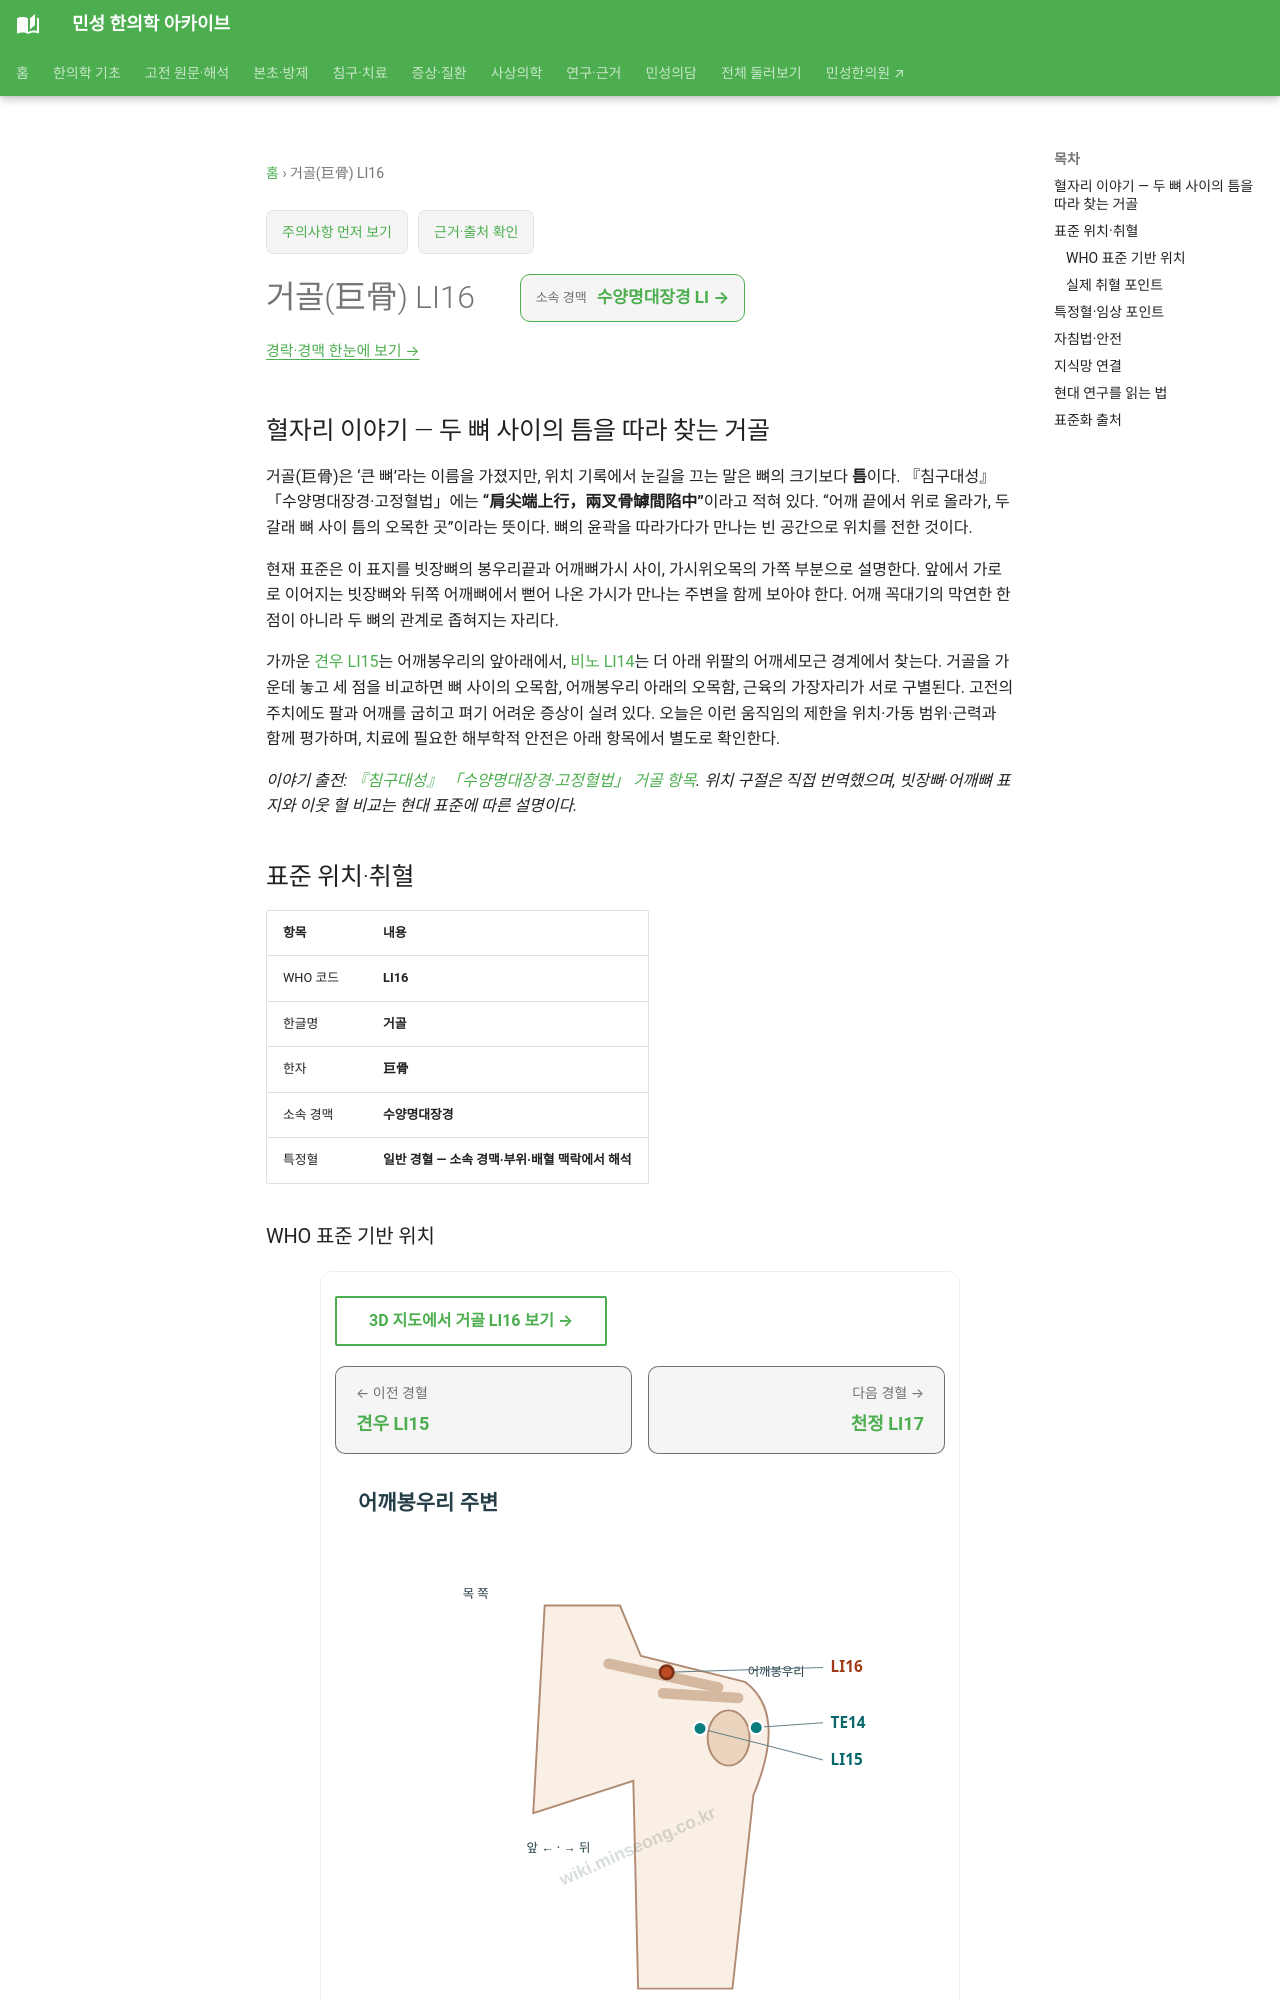

repository: joowon1111/minseong-korean-medicine-wiki · page: acupuncture/points/li16/index.html · generator: mkdocs

---
title: 거골(巨骨) LI16
description: 거골 LI16 표준 위치·취혈·임상 지식망
status: 검토완료
last_reviewed: 2026-08-22
---
# 거골(巨骨) LI16

## 혈자리 이야기 — 두 뼈 사이의 틈을 따라 찾는 거골 {#point-story}

거골(巨骨)은 ‘큰 뼈’라는 이름을 가졌지만, 위치 기록에서 눈길을 끄는 말은 뼈의 크기보다 **틈**이다. 『침구대성』 「수양명대장경·고정혈법」에는 **“肩尖端上行，兩叉骨罅間陷中”**이라고 적혀 있다. “어깨 끝에서 위로 올라가, 두 갈래 뼈 사이 틈의 오목한 곳”이라는 뜻이다. 뼈의 윤곽을 따라가다가 만나는 빈 공간으로 위치를 전한 것이다.

현재 표준은 이 표지를 빗장뼈의 봉우리끝과 어깨뼈가시 사이, 가시위오목의 가쪽 부분으로 설명한다. 앞에서 가로로 이어지는 빗장뼈와 뒤쪽 어깨뼈에서 뻗어 나온 가시가 만나는 주변을 함께 보아야 한다. 어깨 꼭대기의 막연한 한 점이 아니라 두 뼈의 관계로 좁혀지는 자리다.

가까운 [견우 LI15](li15-jianyu.md)는 어깨봉우리의 앞아래에서, [비노 LI14](li14.md)는 더 아래 위팔의 어깨세모근 경계에서 찾는다. 거골을 가운데 놓고 세 점을 비교하면 뼈 사이의 오목함, 어깨봉우리 아래의 오목함, 근육의 가장자리가 서로 구별된다. 고전의 주치에도 팔과 어깨를 굽히고 펴기 어려운 증상이 실려 있다. 오늘은 이런 움직임의 제한을 위치·가동 범위·근력과 함께 평가하며, 치료에 필요한 해부학적 안전은 아래 항목에서 별도로 확인한다.

*이야기 출전: [『침구대성』 「수양명대장경·고정혈법」 거골 항목](https://jicheng.tw/tcm/book/%E9%87%9D%E7%81%B8%E5%A4%A7%E6%88%90_1/index.html). 위치 구절은 직접 번역했으며, 빗장뼈·어깨뼈 표지와 이웃 혈 비교는 현대 표준에 따른 설명이다.*

<!-- MS_ACUPOINT_ATLAS_43_START -->
## 표준 위치·취혈

| 항목 | 내용 |
|---|---|
| WHO 코드 | **LI16** |
| 한글명 | **거골** |
| 한자 | **巨骨** |
| 소속 경맥 | **수양명대장경** |
| 특정혈 | **일반 경혈 — 소속 경맥·부위·배혈 맥락에서 해석** |

### WHO 표준 기반 위치

팔이음뼈(shoulder girdle), 빗장뼈 봉우리끝(acromial end of the clavicle)과 어깨뼈가시(spine of the scapula)사이의 오목한 곳.

### 실제 취혈 포인트

어깨뼈위오목(suprascapular fossa) 가쪽에 있는 두 뼈들 사이의 오목한 곳에서 취혈한다.
